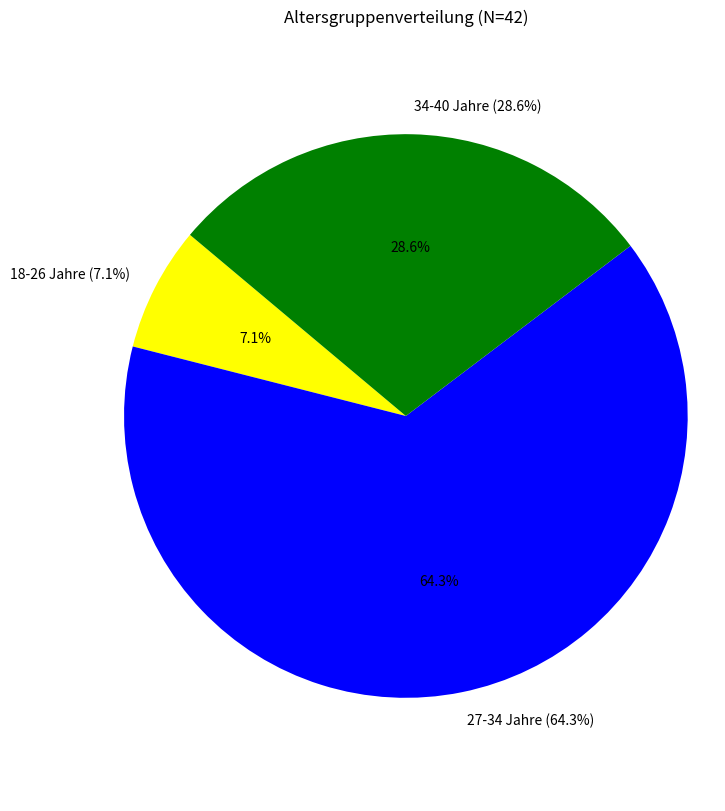

The matplotlib source for this figure:
#%% Pie chart example
import matplotlib.pyplot as plt
# Data
labels = ['18-26 Jahre', '27-34 Jahre', '34-40 Jahre']
sizes = [3, 27, 12]  # Absolute values (% needed)
total = sum(sizes)
percentages = [n / total * 100 for n in sizes] # to get percentages

colors = ['yellow', 'blue', 'green'] #['#ff9999','#66b3ff','#99ff99'] #either name them, or specify with #

plt.figure(figsize=(8,10))
plt.pie(percentages, labels=[f'{label} ({p:.1f}%)' for label, p in zip(labels, percentages)],
        autopct='%1.1f%%', startangle=140, colors=colors)
plt.title('Altersgruppenverteilung (N=42)')
plt.axis('equal')  # round shape
plt.show()
# %%
